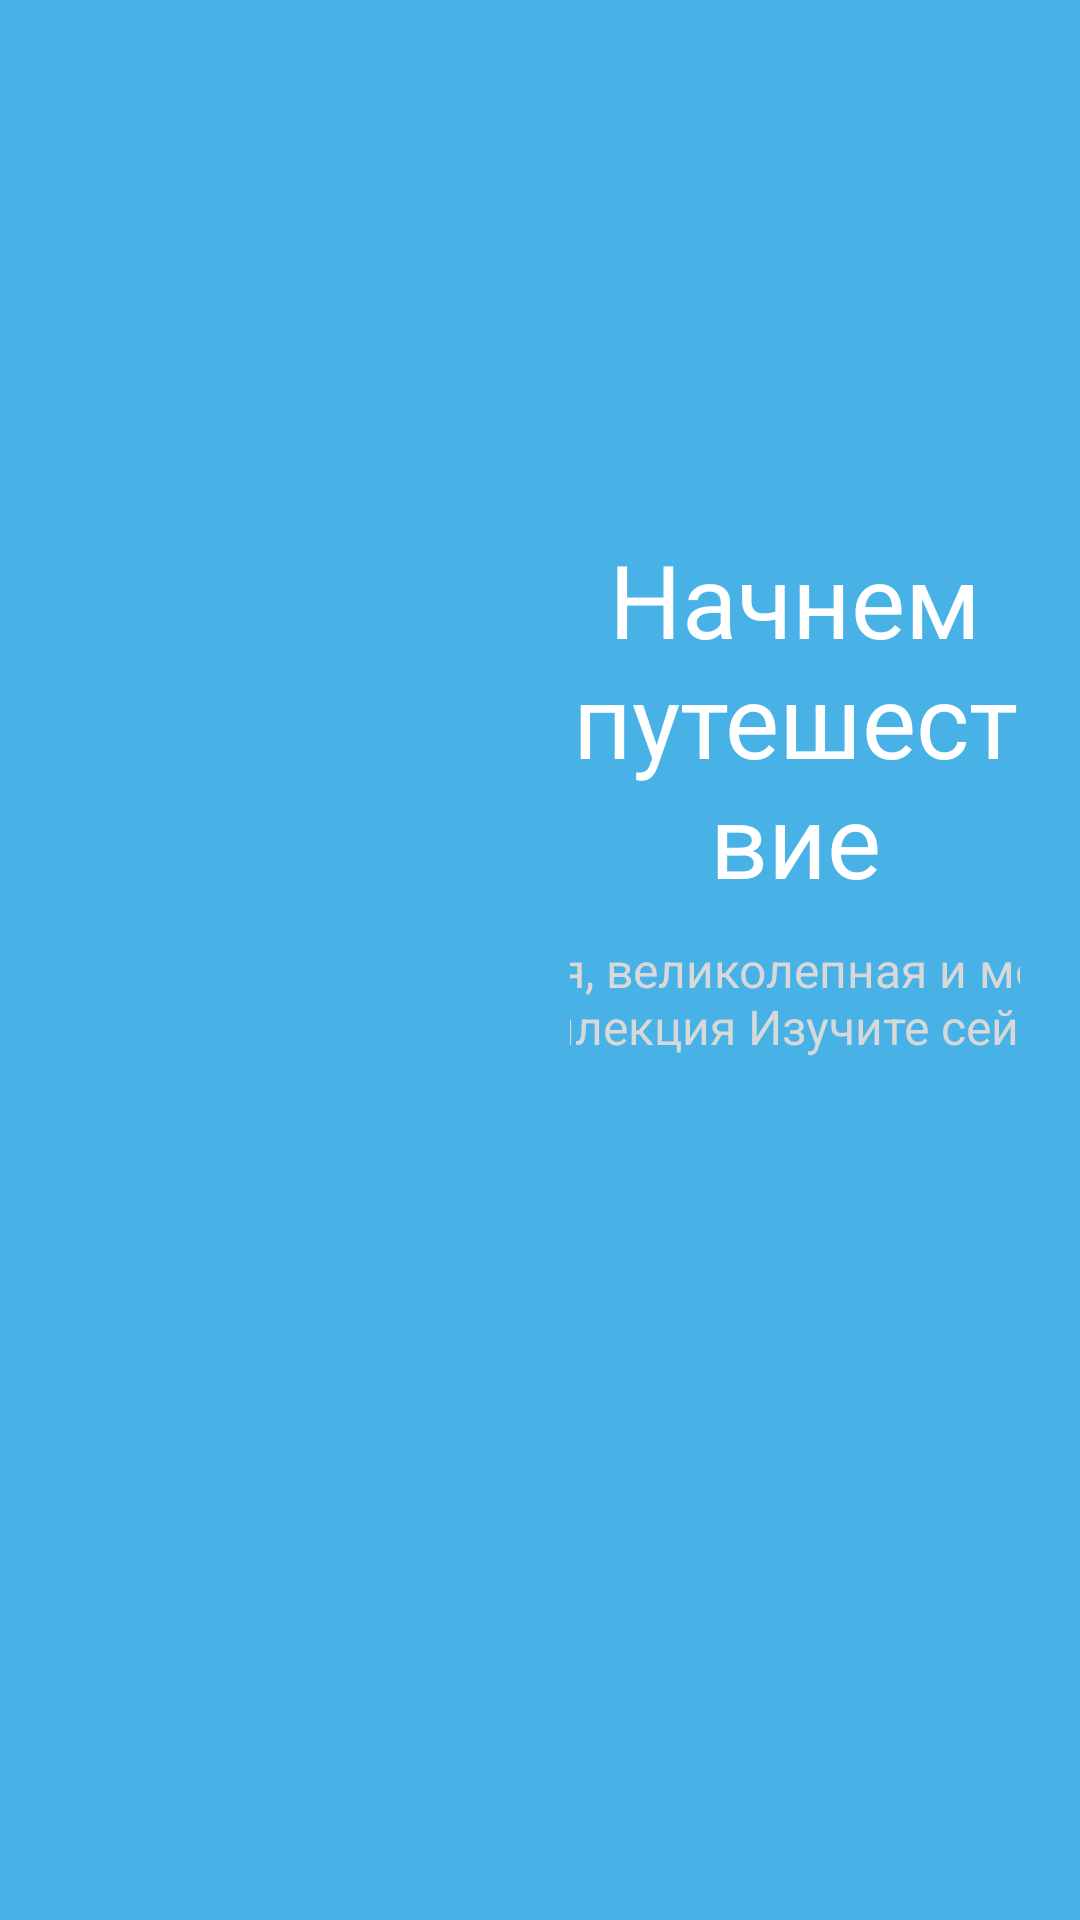

Layout XML and referenced resources for this Android screen:
<!-- AndroidManifest.xml: application theme Theme.Praktika -->
<!-- res/layout/welcome2_horizontal.xml -->
<?xml version="1.0" encoding="utf-8"?>
<androidx.constraintlayout.widget.ConstraintLayout xmlns:android="http://schemas.android.com/apk/res/android"
    xmlns:app="http://schemas.android.com/apk/res-auto"
    xmlns:tools="http://schemas.android.com/tools"
    android:layout_width="match_parent"
    android:layout_height="match_parent"
    android:background="#48B2E7">

    <LinearLayout
        android:layout_width="match_parent"
        android:layout_height="match_parent"
        android:orientation="horizontal"
        android:gravity="center"
        android:padding="20dp"
        app:layout_constraintBottom_toBottomOf="parent"
        app:layout_constraintEnd_toEndOf="parent"
        app:layout_constraintStart_toStartOf="parent"
        app:layout_constraintTop_toTopOf="parent">

        <ImageView
            android:id="@+id/imageView4"
            android:layout_width="0dp"
            android:layout_height="300dp"
            android:layout_weight="1"
            android:layout_marginEnd="20dp"
            app:srcCompat="@drawable/image_2" />

        <LinearLayout
            android:layout_width="0dp"
            android:layout_height="wrap_content"
            android:layout_weight="1"
            android:orientation="vertical"
            android:gravity="center_horizontal">

            <TextView
                android:id="@+id/textView8"
                android:layout_width="wrap_content"
                android:layout_height="wrap_content"
                android:text="Начнем путешествие"
                android:textAlignment="center"
                android:textColor="#FFFFFF"
                android:textSize="34sp" />

            <TextView
                android:id="@+id/textView9"
                android:layout_width="274dp"
                android:layout_height="wrap_content"
                android:layout_marginTop="10dp"
                android:text="Умная, великолепная и модная коллекция Изучите сейчас"
                android:textAlignment="center"
                android:textColor="#D8D8D8"
                android:textSize="16sp" />

            <ImageView
                android:id="@+id/imageView5"
                android:layout_width="300dp"
                android:layout_height="wrap_content"
                android:layout_marginTop="30dp"
                app:srcCompat="@drawable/frame2" />

            <Button
                android:id="@+id/button4"
                android:layout_width="250dp"
                android:layout_height="50dp"
                android:layout_marginTop="30dp"
                android:backgroundTint="#FFFFFF"
                android:text="Далее"
                android:textColor="#2B2B2B"
                android:textSize="14sp"
                app:cornerRadius="14dp" />
        </LinearLayout>
    </LinearLayout>
</androidx.constraintlayout.widget.ConstraintLayout>
<!-- resources referenced by this layout -->
<resources>
  <!-- drawable image_2: png bitmap (drawable, 74043 bytes) -->
</resources>
